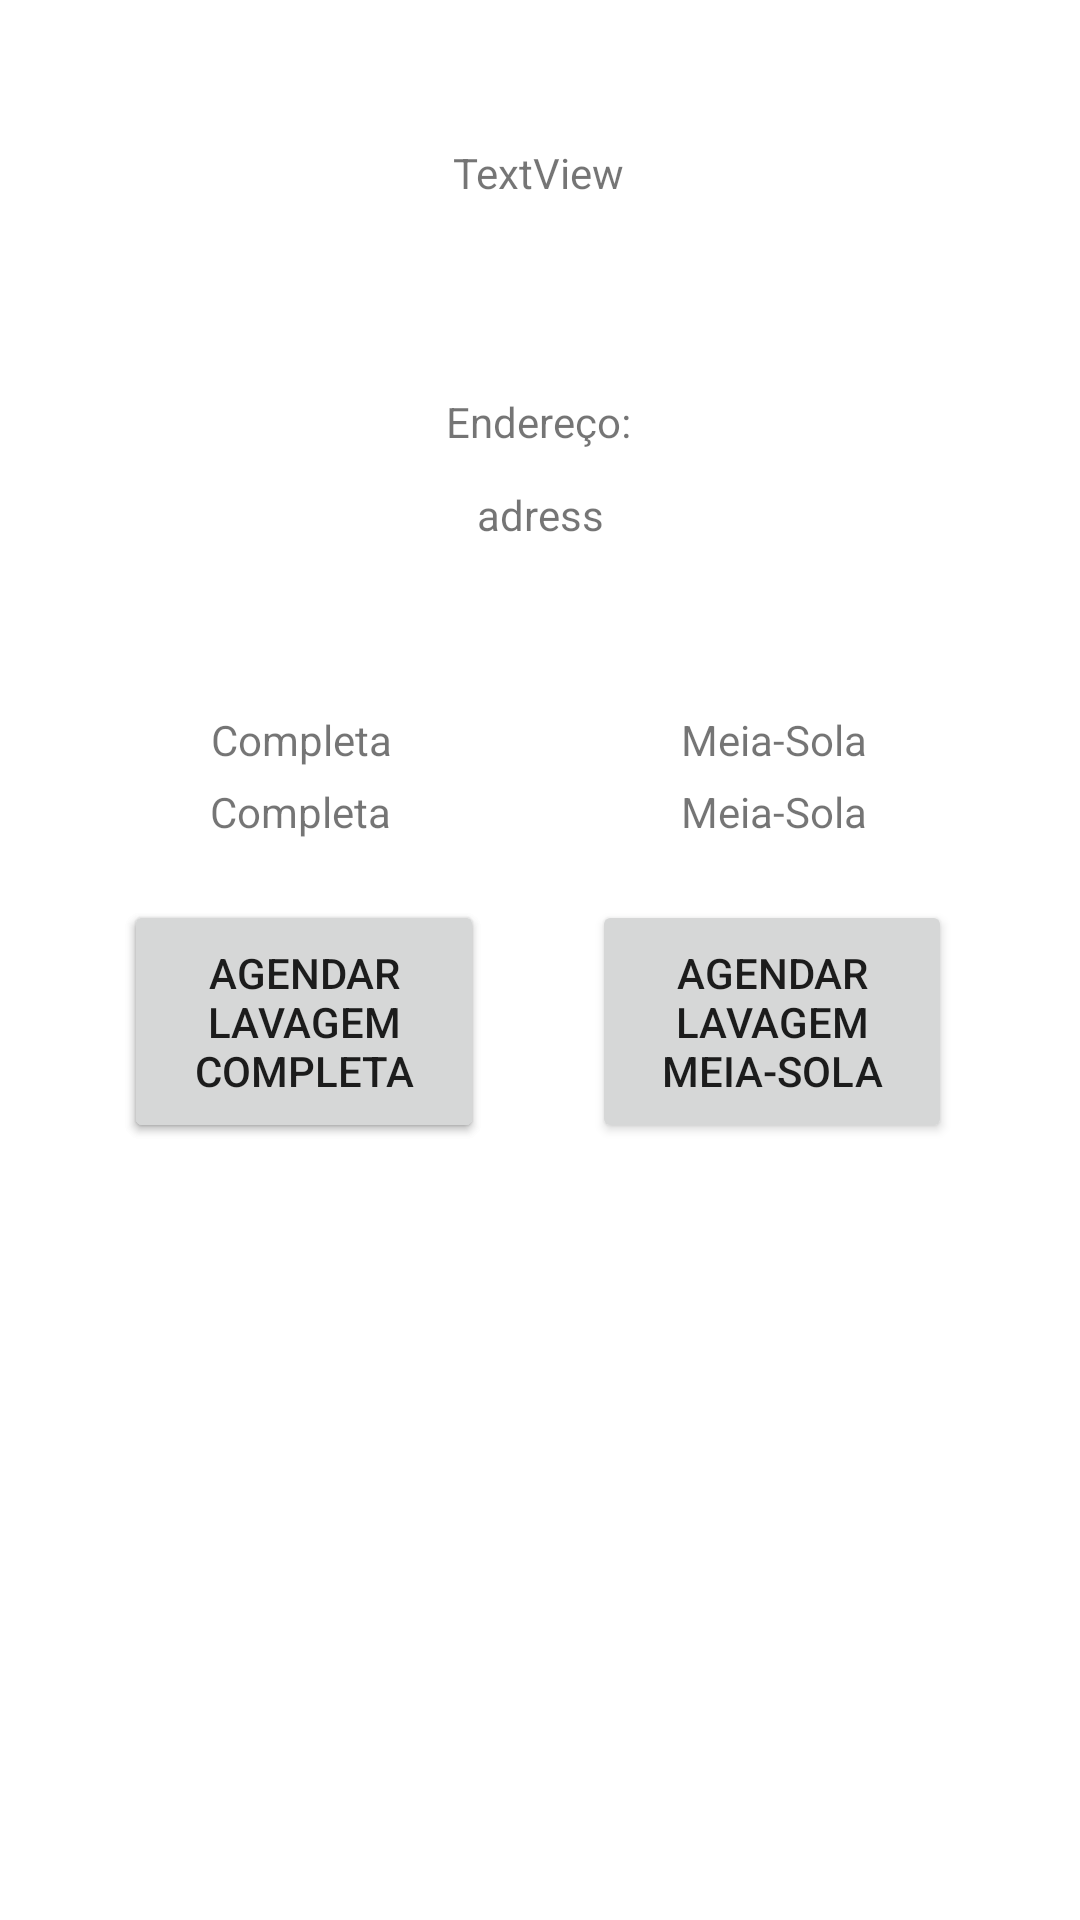

Reconstruct the res/layout file that produces this screen, plus the resources it refers to.
<!-- AndroidManifest.xml: application theme Theme.MeLave -->
<!-- res/layout/activity_washer_details.xml -->
<?xml version="1.0" encoding="utf-8"?>
<androidx.constraintlayout.widget.ConstraintLayout xmlns:android="http://schemas.android.com/apk/res/android"
    xmlns:app="http://schemas.android.com/apk/res-auto"
    xmlns:tools="http://schemas.android.com/tools"
    android:layout_width="match_parent"
    android:layout_height="match_parent"
    tools:context=".WasherDetails">

    <androidx.appcompat.widget.AppCompatImageView
        android:id="@+id/imageView8"
        android:layout_width="wrap_content"
        android:layout_height="wrap_content"
        android:layout_marginTop="32dp"
        app:layout_constraintEnd_toEndOf="parent"
        app:layout_constraintHorizontal_bias="0.498"
        app:layout_constraintStart_toStartOf="parent"
        app:layout_constraintTop_toTopOf="parent"
        tools:srcCompat="@tools:sample/avatars" />

    <androidx.appcompat.widget.AppCompatTextView
        android:id="@+id/washerDetails_name"
        android:layout_width="wrap_content"
        android:layout_height="wrap_content"
        android:layout_marginTop="16dp"
        android:text="TextView"
        app:layout_constraintEnd_toEndOf="@+id/imageView8"
        app:layout_constraintStart_toStartOf="@+id/imageView8"
        app:layout_constraintTop_toBottomOf="@+id/imageView8" />

    <androidx.appcompat.widget.AppCompatTextView
        android:id="@+id/textView25"
        android:layout_width="wrap_content"
        android:layout_height="wrap_content"
        android:layout_marginTop="64dp"
        android:text="Endereço:"
        app:layout_constraintEnd_toEndOf="@+id/washerDetails_name"
        app:layout_constraintStart_toStartOf="@+id/washerDetails_name"
        app:layout_constraintTop_toBottomOf="@+id/washerDetails_name" />

    <androidx.appcompat.widget.AppCompatTextView
        android:id="@+id/washerDetails_adress"
        android:layout_width="wrap_content"
        android:layout_height="wrap_content"
        android:layout_marginTop="12dp"
        android:text="adress"
        app:layout_constraintEnd_toEndOf="@+id/textView25"
        app:layout_constraintHorizontal_bias="0.526"
        app:layout_constraintStart_toStartOf="@+id/textView25"
        app:layout_constraintTop_toBottomOf="@+id/textView25" />

    <androidx.appcompat.widget.AppCompatTextView
        android:id="@+id/textView27"
        android:layout_width="wrap_content"
        android:layout_height="wrap_content"
        android:layout_marginTop="56dp"
        android:text="@string/completa"
        app:layout_constraintEnd_toEndOf="parent"
        app:layout_constraintHorizontal_bias="0.235"
        app:layout_constraintStart_toStartOf="parent"
        app:layout_constraintTop_toBottomOf="@+id/washerDetails_adress" />

    <androidx.appcompat.widget.AppCompatTextView
        android:id="@+id/washerDetails_complete"
        android:layout_width="wrap_content"
        android:layout_height="wrap_content"
        android:layout_marginTop="80dp"
        android:text="@string/completa"
        app:layout_constraintEnd_toEndOf="parent"
        app:layout_constraintHorizontal_bias="0.234"
        app:layout_constraintStart_toStartOf="parent"
        app:layout_constraintTop_toBottomOf="@+id/washerDetails_adress" />

    <androidx.appcompat.widget.AppCompatTextView
        android:id="@+id/textView28"
        android:layout_width="wrap_content"
        android:layout_height="wrap_content"
        android:layout_marginTop="56dp"
        android:text="@string/meia_sola"
        app:layout_constraintEnd_toEndOf="parent"
        app:layout_constraintHorizontal_bias="0.762"
        app:layout_constraintStart_toStartOf="parent"
        app:layout_constraintTop_toBottomOf="@+id/washerDetails_adress" />

    <androidx.appcompat.widget.AppCompatTextView
        android:id="@+id/washerDetails_medium"
        android:layout_width="wrap_content"
        android:layout_height="wrap_content"
        android:layout_marginTop="80dp"
        android:text="Meia-Sola"
        app:layout_constraintEnd_toEndOf="parent"
        app:layout_constraintHorizontal_bias="0.762"
        app:layout_constraintStart_toStartOf="parent"
        app:layout_constraintTop_toBottomOf="@+id/washerDetails_adress" />

    <androidx.appcompat.widget.AppCompatButton
        android:id="@+id/button"
        android:layout_width="120dp"
        android:layout_height="81dp"
        android:layout_marginTop="20dp"
        android:text="Agendar Lavagem Completa"
        app:layout_constraintEnd_toEndOf="@+id/washerDetails_complete"
        app:layout_constraintHorizontal_bias="0.484"
        app:layout_constraintStart_toStartOf="@+id/washerDetails_complete"
        app:layout_constraintTop_toBottomOf="@+id/washerDetails_complete" />

    <androidx.appcompat.widget.AppCompatButton
        android:id="@+id/button2"
        android:layout_width="120dp"
        android:layout_height="81dp"
        android:layout_marginTop="20dp"
        android:text="Agendar Lavagem Completa"
        app:layout_constraintEnd_toEndOf="@+id/washerDetails_complete"
        app:layout_constraintHorizontal_bias="0.484"
        app:layout_constraintStart_toStartOf="@+id/washerDetails_complete"
        app:layout_constraintTop_toBottomOf="@+id/washerDetails_complete" />

    <androidx.appcompat.widget.AppCompatButton
        android:id="@+id/button3"
        android:layout_width="120dp"
        android:layout_height="81dp"
        android:layout_marginTop="20dp"
        android:text="Agendar Lavagem Meia-Sola"
        app:layout_constraintEnd_toEndOf="@+id/washerDetails_medium"
        app:layout_constraintHorizontal_bias="0.517"
        app:layout_constraintStart_toStartOf="@+id/washerDetails_medium"
        app:layout_constraintTop_toBottomOf="@+id/washerDetails_medium" />
</androidx.constraintlayout.widget.ConstraintLayout>
<!-- resources referenced by this layout -->
<resources>
  <string name="completa">Completa</string>
  <string name="meia_sola">Meia-Sola</string>
  <style name="Theme.MeLave" parent="Theme.MaterialComponents.DayNight.DarkActionBar">
          
          <item name="colorPrimary">#07685E</item>
          <item name="colorPrimaryVariant">#0c9788</item>
          <item name="colorOnPrimary">@color/white</item>
          
          <item name="colorSecondary">@color/teal_200</item>
          <item name="colorSecondaryVariant">@color/teal_700</item>
          <item name="colorOnSecondary">@color/black</item>
          
          <item name="android:statusBarColor" tools:targetApi="l">?attr/colorPrimaryVariant</item>
          
      </style>
  <color name="white">#FFFFFFFF</color>
  <color name="teal_200">#FF03DAC5</color>
  <color name="teal_700">#FF018786</color>
  <color name="black">#FF000000</color>
</resources>
